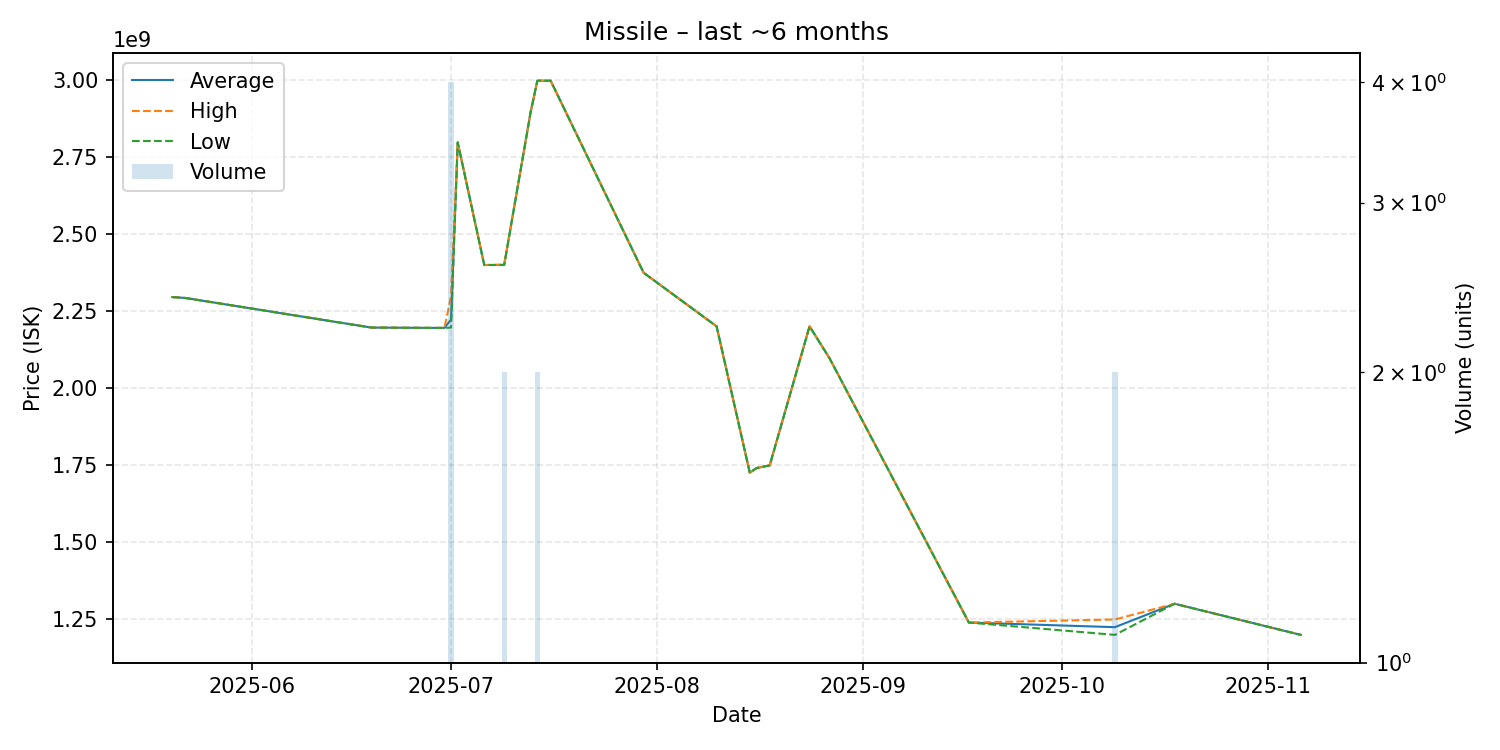

The data file committed next to this chart (first rows):
date, average, highest, lowest, order_count, volume
2025-05-20, 2295000000, 2295000000, 2295000000, 1, 1
2025-05-22, 2292000000, 2292000000, 2292000000, 1, 1
2025-06-19, 2196000000, 2196000000, 2196000000, 1, 1
2025-06-28, 2195000000, 2195000000, 2195000000, 1, 1
2025-06-30, 2195000000, 2195000000, 2195000000, 1, 1
2025-07-01, 2222250000, 2298000000, 2196000000, 4, 4
2025-07-02, 2797000000, 2797000000, 2797000000, 1, 1
2025-07-06, 2399000000, 2399000000, 2399000000, 1, 1
2025-07-09, 2399500000, 2400000000, 2399000000, 2, 2
2025-07-13, 2897000000, 2897000000, 2897000000, 1, 1
2025-07-14, 2997000000, 2997000000, 2997000000, 2, 2
2025-07-16, 2997000000, 2997000000, 2997000000, 1, 1
2025-07-30, 2374000000, 2374000000, 2374000000, 1, 1
2025-08-10, 2200000000, 2200000000, 2200000000, 1, 1
2025-08-15, 1725000000, 1725000000, 1725000000, 1, 1
2025-08-16, 1740000000, 1740000000, 1740000000, 1, 1
2025-08-18, 1749000000, 1749000000, 1749000000, 1, 1
2025-08-24, 2200000000, 2200000000, 2200000000, 1, 1
2025-08-27, 2097000000, 2097000000, 2097000000, 1, 1
2025-09-17, 1239000000, 1239000000, 1239000000, 1, 1
2025-10-09, 1224000000, 1249000000, 1199000000, 2, 2
2025-10-18, 1300000000, 1300000000, 1300000000, 1, 1
2025-11-06, 1199000000, 1199000000, 1199000000, 1, 1
